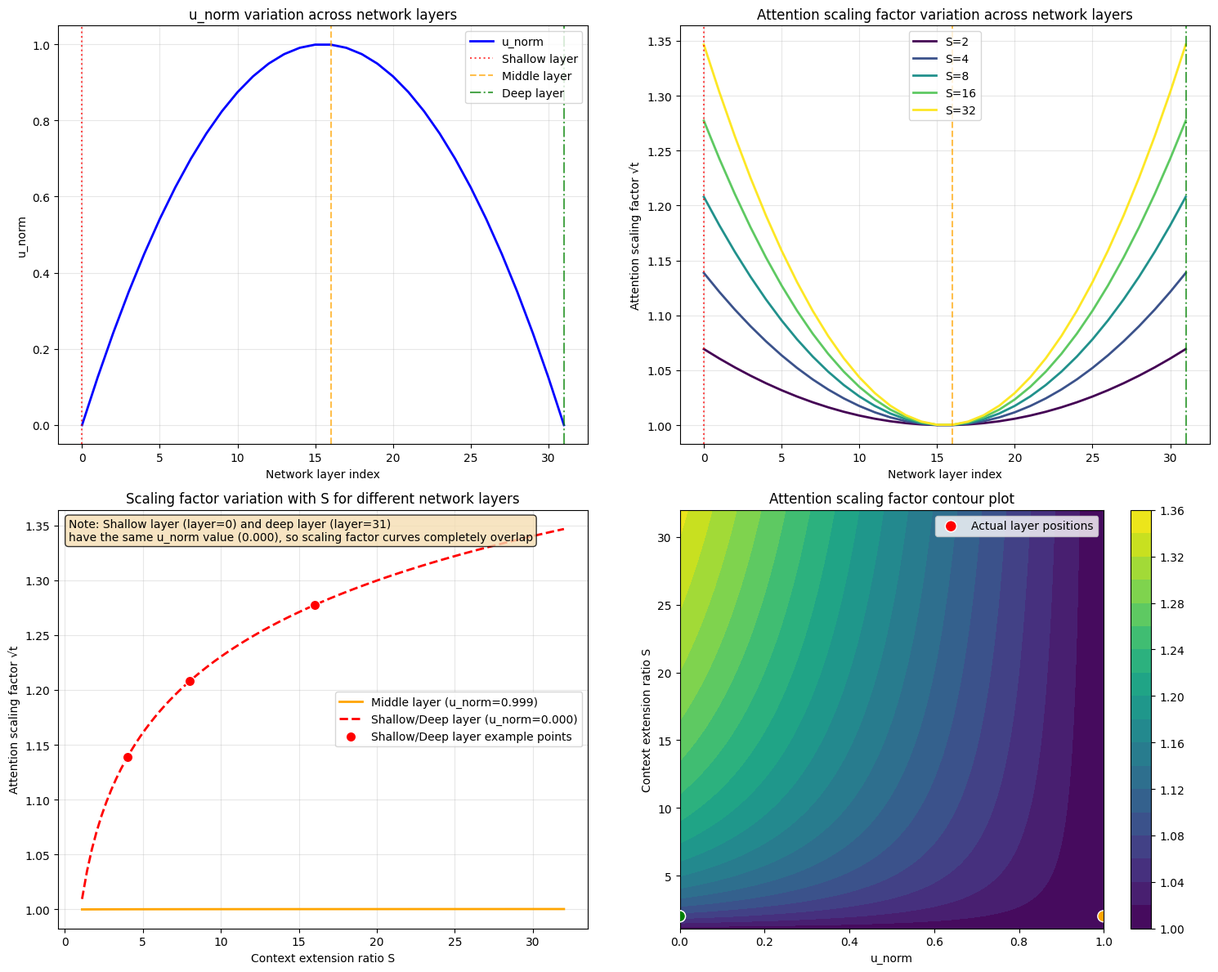

Source code (Python):
"""Attention scaling factor visualization across network layers and context lengths.

Generates a four-panel figure analyzing the attention scaling formula::

    sqrt(t) = 1 + 0.1 * (1 - u_norm) * log(S)

where ``u_norm`` is an inverted-U normalized layer position and ``S`` is the
context extension ratio. The panels show:

    1. **u_norm vs. layer** — Inverted-U shape peaking at middle layers.
    2. **Scaling factor vs. layer** — How scaling varies by layer for different S values.
    3. **Scaling factor vs. S** — Comparison between middle and shallow/deep layers.
    4. **Contour plot** — 2D heatmap of scaling factor over (u_norm, S).
"""

import numpy as np
import matplotlib.pyplot as plt
from mpl_toolkits.mplot3d import Axes3D
import seaborn as sns

# Configure Chinese font support for matplotlib
plt.rcParams["font.sans-serif"] = ["SimHei", "Arial Unicode MS", "DejaVu Sans"]
plt.rcParams["axes.unicode_minus"] = False


def calculate_u_norm(layer, N):
    """Calculate the normalized layer position factor u_norm.

    Computes an inverted-U quadratic pattern where middle layers yield the
    highest values (~1.0) and shallow/deep layers approach 0.0.

    The formula is: ``u_norm = 1 - ((2*layer)/(N-1) - 1)^2``.

    Args:
        layer: Layer index (0 to N-1).
        N: Total number of layers in the model.

    Returns:
        float: Normalized position factor in [0.0, 1.0].
    """
    x = (2 * layer) / (N - 1) - 1
    u_norm = 1 - x**2
    return u_norm


def attention_scale_factor(u_norm, S):
    """Calculate the attention scaling factor given layer position and context ratio.

    Higher values indicate stronger attention score scaling, which increases
    with both the context extension ratio S and the complement of u_norm
    (i.e., shallow/deep layers receive more scaling than middle layers).

    Formula: ``sqrt(t) = 1 + 0.1 * (1 - u_norm) * log(S)``.

    Args:
        u_norm: Normalized layer position from :func:`calculate_u_norm`.
            Values near 1.0 indicate middle layers; near 0.0 indicates edges.
        S: Context length extension ratio (L_ext / L_original). Must be >= 1.

    Returns:
        float: Attention scaling factor sqrt(t). Equals 1.0 when S=1 (no
            extension) and increases logarithmically with S.
    """
    return 1 + 0.1 * (1 - u_norm) * np.log(S)


# Simulate a 32-layer transformer model
N = 32
layers = np.arange(N)
u_norm_values = calculate_u_norm(layers, N)
S_range = np.linspace(1.1, 32, 100)

# Create figure with 2x2 subplot layout
fig, axes = plt.subplots(2, 2, figsize=(15, 12))

# ── Subplot 1: u_norm variation across network layers ──────────────────────
axes[0, 0].plot(layers, u_norm_values, "b-", linewidth=2, label="u_norm")
axes[0, 0].set_xlabel("Network layer index")
axes[0, 0].set_ylabel("u_norm")
axes[0, 0].set_title("u_norm variation across network layers")
axes[0, 0].grid(True, alpha=0.3)
axes[0, 0].axvline(x=0, color="red", linestyle=":", alpha=0.7, label="Shallow layer")
axes[0, 0].axvline(
    x=N // 2,
    color="orange",
    linestyle="--",
    alpha=0.7,
    label="Middle layer",
)
axes[0, 0].axvline(
    x=N - 1,
    color="green",
    linestyle="-.",
    alpha=0.7,
    label="Deep layer",
)
axes[0, 0].legend()

# ── Subplot 2: Scaling factor across layers for different S values ─────────
S_values = [2, 4, 8, 16, 32]
colors = plt.cm.viridis(np.linspace(0, 1, len(S_values)))

for i, s in enumerate(S_values):
    scale_factors = attention_scale_factor(u_norm_values, s)
    axes[0, 1].plot(layers, scale_factors, label=f"S={s}", color=colors[i], linewidth=2)

axes[0, 1].set_xlabel("Network layer index")
axes[0, 1].set_ylabel("Attention scaling factor √t")
axes[0, 1].set_title("Attention scaling factor variation across network layers")
axes[0, 1].legend()
axes[0, 1].grid(True, alpha=0.3)
axes[0, 1].axvline(x=0, color="red", linestyle=":", alpha=0.7, label="Shallow layer")
axes[0, 1].axvline(
    x=N // 2,
    color="orange",
    linestyle="--",
    alpha=0.7,
    label="Middle layer",
)
axes[0, 1].axvline(
    x=N - 1,
    color="green",
    linestyle="-.",
    alpha=0.7,
    label="Deep layer",
)

# ── Subplot 3: Scaling factor vs. S for representative layers ───────────────
middle_layer_idx = N // 2
shallow_layer_idx = 0
deep_layer_idx = N - 1

u_norm_middle = u_norm_values[middle_layer_idx]
u_norm_shallow = u_norm_values[shallow_layer_idx]
u_norm_deep = u_norm_values[deep_layer_idx]

scale_middle = attention_scale_factor(u_norm_middle, S_range)
scale_shallow = attention_scale_factor(u_norm_shallow, S_range)
scale_deep = attention_scale_factor(u_norm_deep, S_range)

# Shallow and deep layers share identical u_norm due to symmetry; use different line styles
axes[1, 0].plot(
    S_range,
    scale_middle,
    label=f"Middle layer (u_norm={u_norm_middle:.3f})",
    linewidth=2,
    color="orange",
    linestyle="-",
)
axes[1, 0].plot(
    S_range,
    scale_shallow,
    label=f"Shallow/Deep layer (u_norm={u_norm_shallow:.3f})",
    linewidth=2,
    color="red",
    linestyle="--",
)

# Mark specific S values with scatter points
S_specific = [4, 8, 16]
scale_shallow_specific = attention_scale_factor(u_norm_shallow, np.array(S_specific))
axes[1, 0].scatter(
    S_specific,
    scale_shallow_specific,
    c=["red"],
    s=80,
    zorder=5,
    label="Shallow/Deep layer example points",
    edgecolors="white",
    linewidth=1,
)
axes[1, 0].set_xlabel("Context extension ratio S")
axes[1, 0].set_ylabel("Attention scaling factor √t")
axes[1, 0].set_title("Scaling factor variation with S for different network layers")
axes[1, 0].legend()
axes[1, 0].grid(True, alpha=0.3)

# Add annotation explaining the symmetry between shallow and deep layers
axes[1, 0].text(
    0.02,
    0.98,
    f"Note: Shallow layer (layer={shallow_layer_idx}) and deep layer (layer={deep_layer_idx})\nhave the same u_norm value ({u_norm_shallow:.3f}), so scaling factor curves completely overlap",
    transform=axes[1, 0].transAxes,
    verticalalignment="top",
    bbox=dict(boxstyle="round", facecolor="wheat", alpha=0.8),
)


# ── Subplot 4: 2D contour plot of scaling factor over (u_norm, S) ─────────
u_norm_range = np.linspace(0, 1, 100)
U_norm_mesh, S_mesh = np.meshgrid(u_norm_range, S_range)
T_mesh = attention_scale_factor(U_norm_mesh, S_mesh)

im = axes[1, 1].contourf(U_norm_mesh, S_mesh, T_mesh, levels=20, cmap="viridis")
axes[1, 1].set_xlabel("u_norm")
axes[1, 1].set_ylabel("Context extension ratio S")
axes[1, 1].set_title("Attention scaling factor contour plot")
plt.colorbar(im, ax=axes[1, 1])

# Overlay actual model layer positions on the contour plot
axes[1, 1].scatter(
    [u_norm_shallow, u_norm_middle, u_norm_deep],
    [2, 2, 2],
    c=["red", "orange", "green"],
    s=100,
    zorder=5,
    label="Actual layer positions",
    edgecolors="white",
    linewidth=1,
)
axes[1, 1].legend()

plt.tight_layout()
plt.savefig("attention_scaling.png", dpi=300, bbox_inches="tight")

# Print formula summary and analysis notes
print("Formula 5: x = (2*layer)/(N-1) - 1")
print("Formula 6: u_norm = 1 - x²")
print("Scaling factor formula: √t = 1 + 0.1 * (1 - u_norm) * log(S)")
print()
print(f"For a {N}-layer model:")
print(
    f"- Shallow layer (layer=0): x={(2*0)/(N-1)-1:.3f}, u_norm={calculate_u_norm(0, N):.3f}"
)
print(
    f"- Middle layer (layer={N//2}): x={(2*(N//2))/(N-1)-1:.3f}, u_norm={calculate_u_norm(N//2, N):.3f}"
)
print(
    f"- Deep layer (layer={N-1}): x={(2*(N-1))/(N-1)-1:.3f}, u_norm={calculate_u_norm(N-1, N):.3f}"
)
print()
print(
    "Note: According to the formula, middle layer u_norm is maximum, shallow and deep layer u_norm is minimum"
)
print(
    "This leads to (1-u_norm) being minimum at middle layer, maximum at shallow and deep layers"
)
print(
    "Therefore scaling factor is minimum at middle layer, maximum at shallow and deep layers"
)
print(
    "This seems to contradict the paper's description that 'middle layers need more attention scaling'"
)
print(
    "May need to re-examine the correspondence between formula and actual requirements"
)
